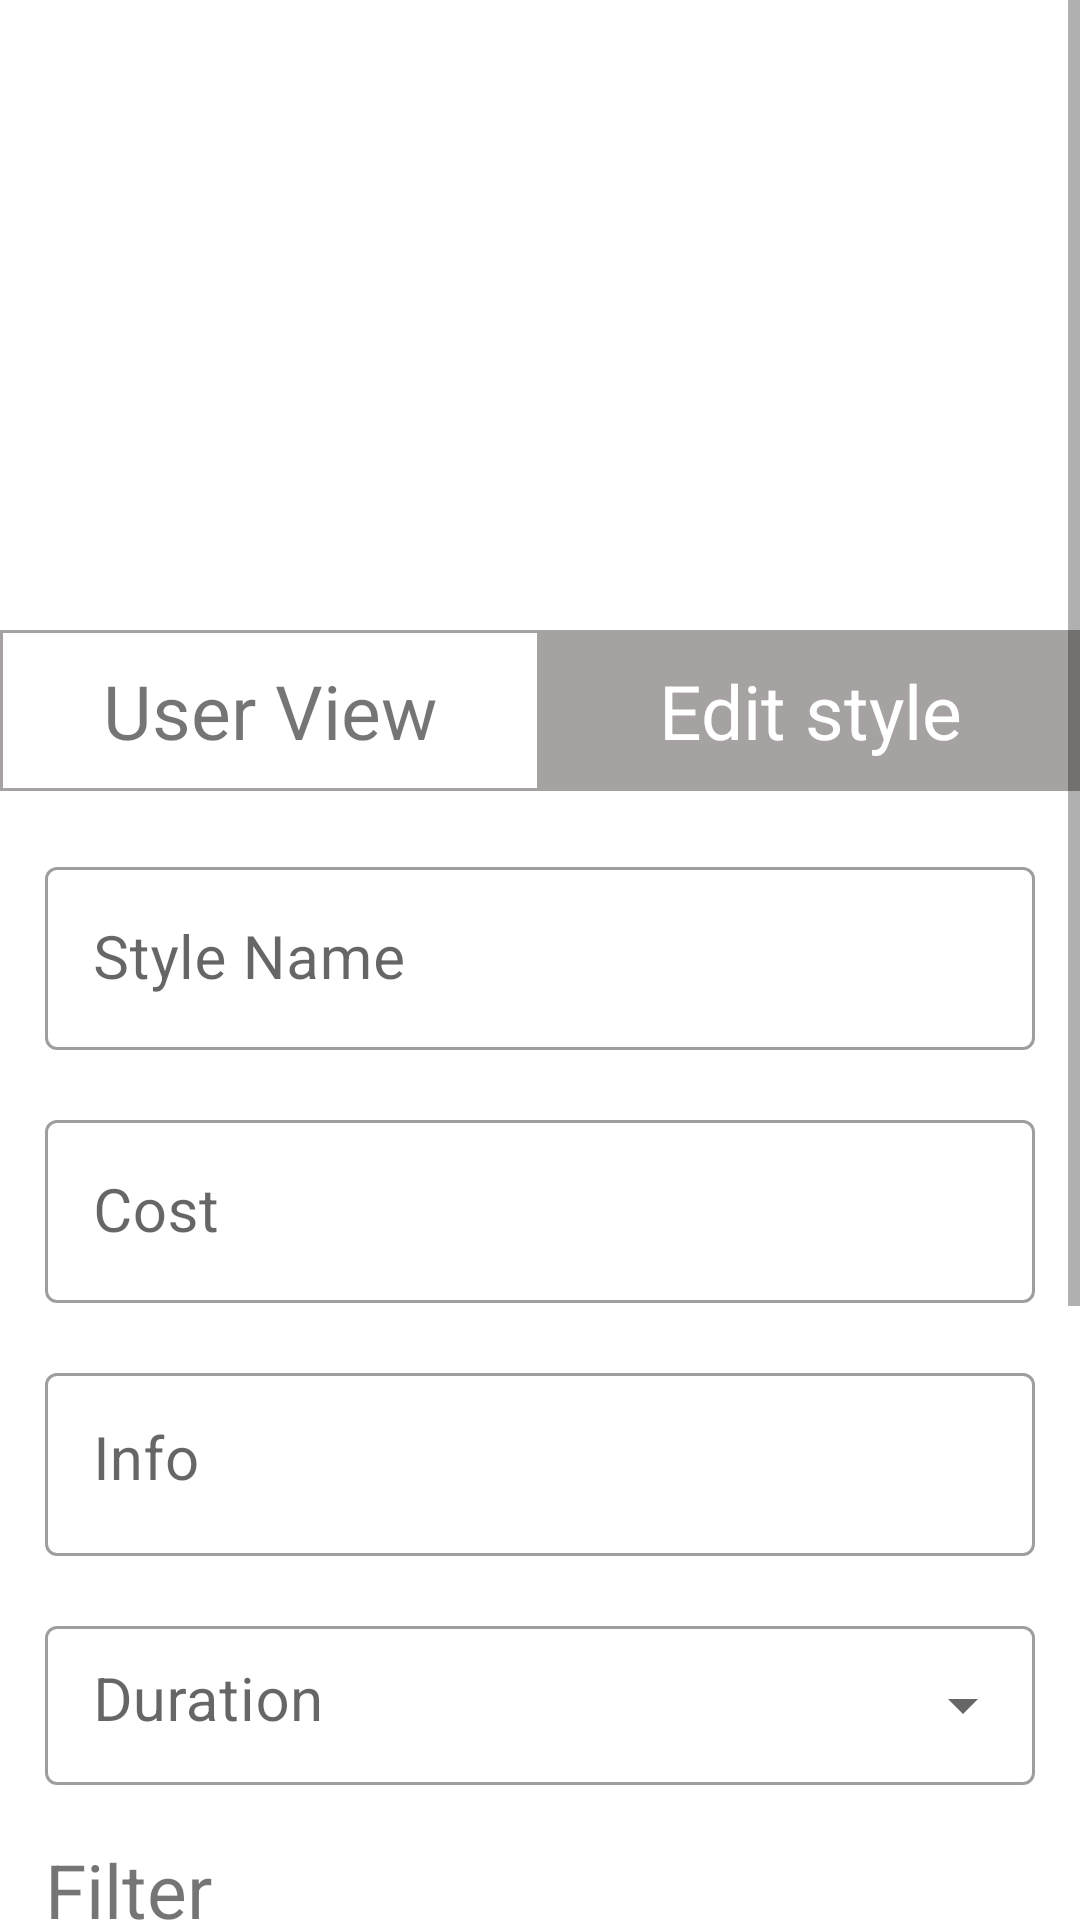

The Android layout XML behind this screen, and the referenced resources:
<!-- AndroidManifest.xml: application theme Theme.Saloon -->
<!-- res/layout/fragment_edit_style.xml -->
<?xml version="1.0" encoding="utf-8"?>
<ScrollView xmlns:android="http://schemas.android.com/apk/res/android"
    xmlns:app="http://schemas.android.com/apk/res-auto"
    android:layout_width="match_parent"
    android:layout_height="wrap_content"
    android:layout_marginBottom="10dp">
    <LinearLayout
        android:layout_width="match_parent"
        android:layout_height="wrap_content"
        android:orientation="vertical">
        <androidx.constraintlayout.widget.ConstraintLayout
            android:layout_width="match_parent"
            android:layout_height="wrap_content">
            <androidx.viewpager2.widget.ViewPager2
                android:id="@+id/vpImages"
                android:layout_width="match_parent"
                android:layout_height="@dimen/image_height"
                app:layout_constraintStart_toStartOf="parent"
                app:layout_constraintTop_toTopOf="parent" />

            <com.google.android.material.tabs.TabLayout
                android:id="@+id/tabLayout"
                android:layout_width="200dp"
                android:layout_height="wrap_content"
                android:background="@android:color/transparent"
                app:layout_constraintBottom_toBottomOf="@+id/vpImages"
                app:layout_constraintEnd_toEndOf="parent"
                app:layout_constraintStart_toStartOf="parent"
                app:tabBackground="@drawable/tab_selector"
                app:tabGravity="center"
                app:tabIndicatorHeight="0dp"
                app:tabMode="scrollable"
                app:tabPaddingStart="2dp"
                app:tabPaddingEnd="2dp"/>
        </androidx.constraintlayout.widget.ConstraintLayout>
        <LinearLayout
            android:id="@+id/llFragmentChange"
            android:layout_width="match_parent"
            android:layout_height="wrap_content"
            android:orientation="horizontal"
            app:layout_constraintTop_toBottomOf="@+id/ivStyleImage">

            <TextView
                android:id="@+id/tvUserView"
                android:layout_width="match_parent"
                android:paddingTop="10dp"
                android:paddingBottom="10dp"
                android:layout_height="wrap_content"
                android:layout_weight="1"
                android:gravity="center"
                android:text="@string/user_view"
                android:background="@drawable/border"
                android:textSize="25sp" />

            <TextView
                android:id="@+id/tvEditStyle"
                android:layout_width="match_parent"
                android:layout_height="wrap_content"
                android:background="@drawable/border"
                android:paddingTop="10dp"
                android:paddingBottom="10dp"
                android:gravity="center"
                android:layout_weight="1"
                android:text="@string/edit_style"
                android:textSize="25sp"
                android:textColor="@color/white"
                android:backgroundTint="@color/light_grey"/>
        </LinearLayout>
        <LinearLayout
            android:layout_width="match_parent"
            android:layout_height="wrap_content"
            android:orientation="vertical"
            android:layout_marginStart="15dp"
            android:layout_marginEnd="15dp">
        <com.google.android.material.textfield.TextInputLayout
            android:id="@+id/tlName"
            style="@style/Widget.MaterialComponents.TextInputLayout.OutlinedBox"
            android:layout_width="match_parent"
            android:layout_height="wrap_content"
            android:layout_marginTop="20dp">

            <com.google.android.material.textfield.TextInputEditText
                android:id="@+id/etName"
                android:layout_width="match_parent"
                android:layout_height="wrap_content"
                android:hint="@string/Style_name"
                android:textSize="20sp" />
        </com.google.android.material.textfield.TextInputLayout>

        <com.google.android.material.textfield.TextInputLayout
            android:id="@+id/tlPrice"
            style="@style/Widget.MaterialComponents.TextInputLayout.OutlinedBox"
            android:layout_width="match_parent"
            android:layout_height="wrap_content"
            android:layout_marginTop="18dp">

            <com.google.android.material.textfield.TextInputEditText
                android:id="@+id/etPrice"
                android:layout_width="match_parent"
                android:layout_height="wrap_content"
                android:hint="@string/cost"
                android:inputType="numberDecimal"
                android:textSize="20sp" />
        </com.google.android.material.textfield.TextInputLayout>
            <com.google.android.material.textfield.TextInputLayout
                android:id="@+id/tlInfo"
                style="@style/Widget.MaterialComponents.TextInputLayout.OutlinedBox"
                android:layout_width="match_parent"
                android:layout_height="wrap_content"
                android:layout_marginTop="18dp">

                <com.google.android.material.textfield.TextInputEditText
                    android:id="@+id/etInfo"
                    android:layout_width="match_parent"
                    android:layout_height="wrap_content"
                    android:gravity="start"
                    android:hint="@string/info"
                    android:textSize="20sp" />
            </com.google.android.material.textfield.TextInputLayout>
        <com.google.android.material.textfield.TextInputLayout
            android:id="@+id/tlDuration"
            style="@style/Widget.MaterialComponents.TextInputLayout.OutlinedBox.Dense.ExposedDropdownMenu"
            android:layout_width="match_parent"
            android:layout_height="wrap_content"
            android:layout_marginTop="18dp"
            app:layout_constraintStart_toStartOf="parent"
            app:layout_constraintTop_toBottomOf="@+id/llTime">
            <AutoCompleteTextView
                android:id="@+id/etDuration"
                android:gravity="start"
                android:layout_width="match_parent"
                android:layout_height="wrap_content"
                android:hint="@string/duration"
                android:textSize="20sp" />
        </com.google.android.material.textfield.TextInputLayout>
    <TextView
        android:layout_width="match_parent"
        android:layout_height="wrap_content"
        android:text="@string/filter"
        android:layout_marginTop="18dp"
        android:textSize="25sp"/>
    <LinearLayout
        android:id="@+id/llFilter"
        android:layout_width="match_parent"
        android:orientation="vertical"
        android:layout_height="wrap_content">
        <LinearLayout
            android:id="@+id/llGender"
            android:layout_marginTop="8dp"
            android:layout_width="match_parent"
            android:orientation="vertical"
            android:layout_height="wrap_content"
            android:paddingStart="5dp"
            android:paddingEnd="5dp">
            <TextView
                android:id="@+id/tvGender"
                android:layout_width="match_parent"
                android:layout_height="wrap_content"
                android:text="@string/gender"
                android:textSize="20sp"
                app:drawableEndCompat="@drawable/ic_baseline_arrow_drop_down_24"/>
            <RadioGroup
                android:id="@+id/rgGender"
                android:layout_width="match_parent"
                android:layout_height="wrap_content"
                android:orientation="horizontal"
                android:paddingStart="5dp"
                android:paddingEnd="5dp">
                <RadioButton
                    android:id="@+id/tvGenderAll"
                    android:layout_width="match_parent"
                    android:layout_height="wrap_content"
                    android:text="@string/all"
                    android:layout_weight="1"/>
                <RadioButton
                    android:id="@+id/tvGenderMen"
                    android:layout_width="match_parent"
                    android:layout_height="wrap_content"
                    android:text="@string/men"
                    android:layout_weight="1"/>
                <RadioButton
                    android:id="@+id/tvGenderWomen"
                    android:layout_width="match_parent"
                    android:layout_height="wrap_content"
                    android:layout_weight="1"
                    android:text="@string/women"/>
            </RadioGroup>
        </LinearLayout>
        <LinearLayout
            android:id="@+id/llLength"
            android:layout_marginTop="8dp"
            android:layout_width="match_parent"
            android:orientation="vertical"
            android:layout_height="wrap_content"
            android:paddingStart="5dp"
            android:paddingEnd="5dp">
            <TextView
                android:id="@+id/tvLength"
                android:layout_width="match_parent"
                android:layout_height="wrap_content"
                android:text="@string/length"
                android:textSize="20sp"
                app:drawableEndCompat="@drawable/ic_baseline_arrow_drop_down_24"/>
            <RadioGroup
                android:id="@+id/rgLength"
                android:layout_width="match_parent"
                android:layout_height="wrap_content"
                android:orientation="horizontal"
                android:paddingStart="5dp"
                android:paddingEnd="5dp">
                <RadioButton
                    android:id="@+id/tvLengthAll"
                    android:layout_width="match_parent"
                    android:layout_height="wrap_content"
                    android:text="@string/all"
                    android:layout_weight="1"/>
                <RadioButton
                    android:id="@+id/tvLengthLong"
                    android:layout_width="match_parent"
                    android:layout_height="wrap_content"
                    android:text="@string/long_"
                    android:layout_weight="1"/>
                <RadioButton
                    android:id="@+id/tvLengthMedium"
                    android:layout_width="match_parent"
                    android:layout_height="wrap_content"
                    android:layout_weight="1"
                    android:text="@string/medium"/>
                <RadioButton
                    android:id="@+id/tvLengthShort"
                    android:layout_width="match_parent"
                    android:layout_height="wrap_content"
                    android:layout_weight="1"
                    android:text="@string/short_"/>
            </RadioGroup>
        </LinearLayout>
    </LinearLayout>
        <TextView
            android:id="@+id/tvAddImage"
            android:layout_width="wrap_content"
            android:layout_height="wrap_content"
            android:layout_gravity="center_horizontal"
            android:layout_marginTop="18dp"
            android:text="@string/add_image"
            android:textSize="20sp" />

        <androidx.appcompat.widget.AppCompatButton
            android:id="@+id/btnCreateStyle"
            android:layout_width="match_parent"
            android:layout_height="wrap_content"
            android:layout_marginTop="20dp"
            android:layout_marginBottom="15dp"
            android:background="@drawable/round_button"
            android:backgroundTint="@color/loginColor"
            android:text="@string/save_style"
            android:textColor="@android:color/white" />
    </LinearLayout>
    </LinearLayout>
</ScrollView>
<!-- resources referenced by this layout -->
<resources>
  <color name="light_grey">#A7A2A2</color>
  <color name="loginColor">#1566e0</color>
  <color name="white">#FFFFFFFF</color>
  <dimen name="image_height">210dp</dimen>
  <!-- drawable border (drawable) -->
  <?xml version="1.0" encoding="utf-8"?>
  <shape xmlns:android="http://schemas.android.com/apk/res/android"
      android:shape="rectangle">
      <stroke android:color="@color/light_grey" android:width="1dp"/>
  </shape>
  <!-- drawable round_button (drawable) -->
  <?xml version="1.0" encoding="utf-8"?>
  <shape xmlns:android="http://schemas.android.com/apk/res/android"
      android:shape="rectangle">
      <solid android:color="@color/loginColor" />
      <corners android:bottomRightRadius="100dp"
          android:bottomLeftRadius="100dp"
          android:topRightRadius="100dp"
          android:topLeftRadius="100dp"/>
  </shape>
  <string name="Style_name">Style Name</string>
  <string name="add_image"><u>Add Image</u></string>
  <string name="all">All</string>
  <string name="cost">Cost</string>
  <string name="duration">Duration</string>
  <string name="edit_style">Edit style</string>
  <string name="filter">Filter</string>
  <string name="gender">Gender</string>
  <string name="info">Info</string>
  <string name="length">Length</string>
  <string name="long_">Long</string>
  <string name="medium">Medium</string>
  <string name="men">Men</string>
  <string name="save_style">Save Style</string>
  <string name="short_">Short</string>
  <string name="user_view">User View</string>
  <string name="women">Women</string>
  <style name="Theme.Saloon" parent="Theme.MaterialComponents.DayNight.NoActionBar">
          
          <item name="colorPrimary">@color/purple_500</item>
          <item name="colorPrimaryVariant">@color/purple_700</item>
          <item name="colorOnPrimary">@color/white</item>
          
          <item name="colorSecondary">@color/teal_200</item>
          <item name="colorSecondaryVariant">@color/teal_700</item>
          <item name="colorOnSecondary">@color/black</item>
          
          <item name="android:statusBarColor" tools:targetApi="l">?attr/colorPrimaryVariant</item>
          
          <item name="windowActionBar">false</item>
          <item name="windowNoTitle">true</item>
      </style>
  <color name="purple_500">#FF6200EE</color>
  <color name="purple_700">#FF3700B3</color>
  <color name="teal_200">#FF03DAC5</color>
  <color name="teal_700">#FF018786</color>
  <color name="black">#FF000000</color>
</resources>
